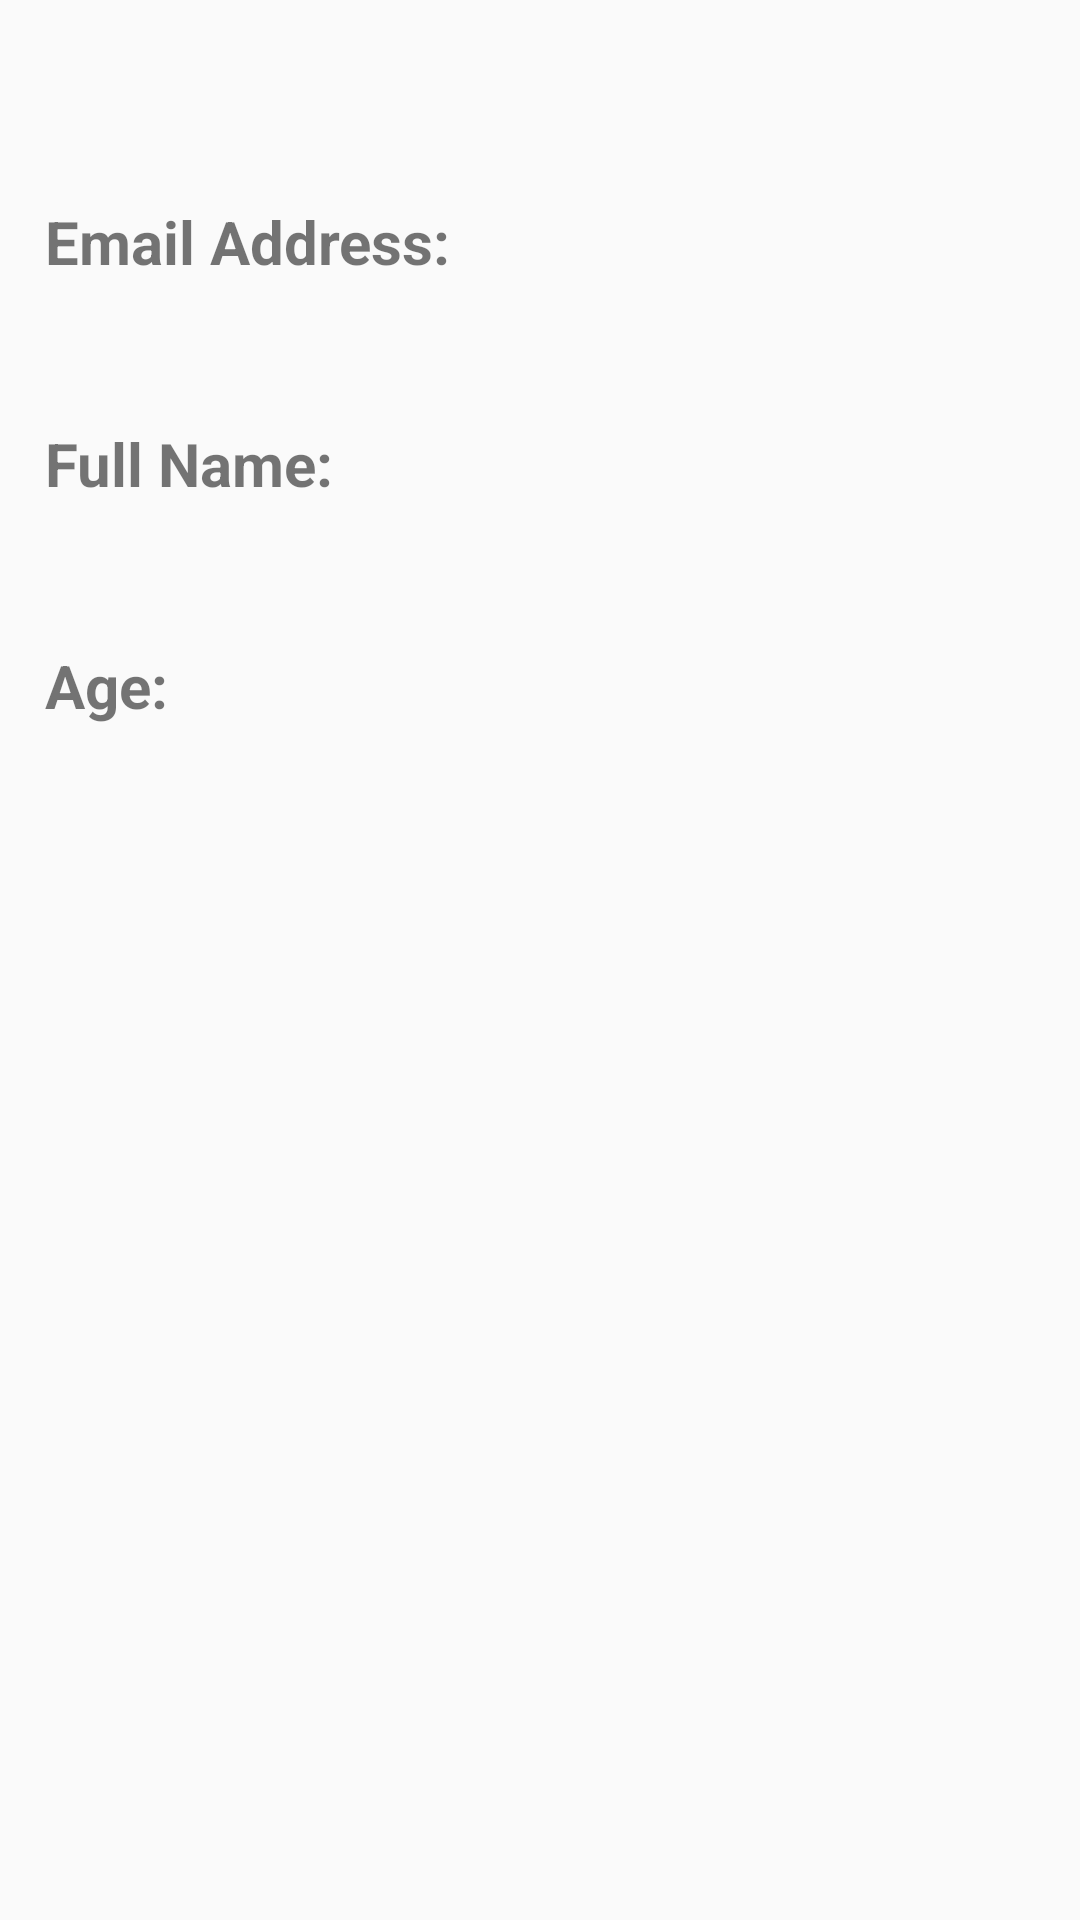

Write the Android layout XML for this screen, with the resource values it uses.
<!-- AndroidManifest.xml: application theme Theme.AppCompat.Light.NoActionBar -->
<!-- res/layout/activity_profile.xml -->
<?xml version="1.0" encoding="utf-8"?>
<androidx.constraintlayout.widget.ConstraintLayout xmlns:android="http://schemas.android.com/apk/res/android"
    xmlns:app="http://schemas.android.com/apk/res-auto"
    xmlns:tools="http://schemas.android.com/tools"
    android:layout_width="match_parent"
    android:layout_height="match_parent"
    tools:context=".Authentication.ProfileActivity">


    <TextView
        android:id="@+id/greeting"
        android:layout_width="wrap_content"
        android:layout_height="wrap_content"
        android:textSize="20sp"
        android:layout_marginTop="20dp"
        android:layout_marginLeft="15dp"
        app:layout_constraintTop_toTopOf="parent"
        app:layout_constraintLeft_toLeftOf="parent"
        />

    <TextView
        android:id="@+id/emailAddressTitle"
        android:layout_width="wrap_content"
        android:layout_height="wrap_content"
        android:text="Email Address:"
        android:textStyle="bold"
        android:textSize="20sp"
        android:layout_marginTop="20dp"
        app:layout_constraintTop_toBottomOf="@+id/greeting"
        app:layout_constraintLeft_toLeftOf="@+id/greeting"
        />

    <TextView
        android:id="@+id/emailAddress"
        android:layout_width="wrap_content"
        android:layout_height="wrap_content"
        android:textSize="20sp"
        android:layout_marginLeft="30dp"
        app:layout_constraintTop_toBottomOf="@+id/emailAddressTitle"
        app:layout_constraintLeft_toLeftOf="@+id/emailAddressTitle"
        />

    <TextView
        android:id="@+id/fullNameTitle"
        android:layout_width="wrap_content"
        android:layout_height="wrap_content"
        android:text="Full Name:"
        android:textStyle="bold"
        android:textSize="20sp"
        android:layout_marginTop="20dp"
        app:layout_constraintTop_toBottomOf="@+id/emailAddress"
        app:layout_constraintLeft_toLeftOf="@+id/greeting"
        />

    <TextView
        android:id="@+id/fullName"
        android:layout_width="wrap_content"
        android:layout_height="wrap_content"
        android:textSize="20sp"
        android:layout_marginLeft="30dp"
        app:layout_constraintTop_toBottomOf="@+id/fullNameTitle"
        app:layout_constraintLeft_toLeftOf="@+id/emailAddressTitle"
        />

    <TextView
        android:id="@+id/ageTitle"
        android:layout_width="wrap_content"
        android:layout_height="wrap_content"
        android:text="Age:"
        android:textStyle="bold"
        android:textSize="20sp"
        android:layout_marginTop="20dp"
        app:layout_constraintTop_toBottomOf="@+id/fullName"
        app:layout_constraintLeft_toLeftOf="@+id/fullNameTitle"
        />

    <TextView
        android:id="@+id/age"
        android:layout_width="wrap_content"
        android:layout_height="wrap_content"
        android:textSize="20sp"
        android:layout_marginLeft="30dp"
        app:layout_constraintTop_toBottomOf="@+id/ageTitle"
        app:layout_constraintLeft_toLeftOf="@+id/fullNameTitle"
        />

</androidx.constraintlayout.widget.ConstraintLayout>
<!-- resources referenced by this layout -->
<resources>

</resources>
